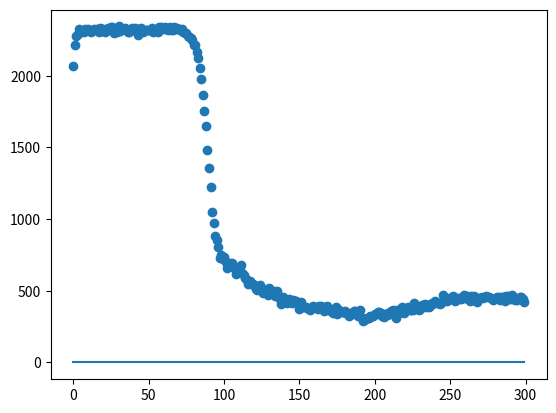

Write Python code to recreate this figure.
import matplotlib.pyplot as plt
import numpy as np
import random
import copy
from scipy.stats import halfnorm, expon, uniform, chi


def generate_items_halfnormal(amount):
    data = {}
    for i in range(amount):
        data[i] = halfnorm.pdf(i, scale=(amount/3)) 
    return data                                    

def generate_exponential(amount): #Generate a popular playlist
    data = {}
    for i in range(amount):
        data[i] = expon.pdf(i, scale=(amount/7)) 
    return data

def generate_exponential_inv(amount): #Generates a "niche" (unpopuar) playlist 
    data = {}
    for i in range(amount):
        data[amount - 1 - i] = expon.pdf(i, scale=(amount/7)) 
    return data

def generate_uniform(amount): #Generates an uniform distribution among the items
    data = {}
    for i in range(amount):
        data[i] = uniform.pdf(i, scale=amount) 
    return data

def get_cumulative_prob(y): #GETS THE CUMULATIVE PROBABIITIES OF ITEMS (IT ADDS UP TO MORE THAN 1)

    cum_prob = {}
    cum_prob[0] = y[0]

    for i in range(1, 300):
        cum_prob[i] = cum_prob[i-1] + y[i]
    return cum_prob

def get_playlists(cum_prob): #CREATES A RANDOM PLAYLLIST

    playlist = [] #empty toy playlist

    #create random playlist (like this bc they dont add to 1)
    while len(playlist) < 100:

        prob = np.random.random()
        #print(prob)
        finished = False
        i = 0
        while i < 300 and finished == False:
            if prob < cum_prob[i] and i not in playlist:
                playlist.append(i)
                finished = True
            i += 1

    playlist.sort()
    return playlist

def plot_playists_popularity(playists): #FUNCTION THAT PLOTS AL THE SONGS APPEARANCES OF ALL PLAYLISTS
    #playlists is a list of lists

    num_appearances = {} #Dictionary to store the number of times a song is in a playlist

    for playlist in playists:
        for song in playlist:
            if song in num_appearances.keys():
                num_appearances[song] += 1
            else:
                num_appearances[song] = 1

    id, counts = zip(*num_appearances.items())
    plt.scatter(id, counts)
    plt.show() #BREAK POINT HERE TO SEE THE PLOT
    return num_appearances

def get_songs_ordered(songs): #RETURNS A LIST OF SONGS ORDERED BY POPULARITY (AMONG ALL THE PLAYLISTS)
    ordered_songs = []
    songs_copy = copy.deepcopy(songs)

    while songs_copy: 
        max_value = max(songs_copy, key=songs_copy.get)
        ordered_songs.append(max_value)
        songs_copy.pop(max_value)
    #print("Highest used song: ", max_value, " with ", songs_copy[max_value], " instances")
    return ordered_songs



data = generate_exponential(300)
#data = generate_exponential_inv(300)
#data = generate_uniform(300)
lists = sorted(data.items())
x, y = zip(*lists)
cum_prob = get_cumulative_prob(y)
playlist = get_playlists(cum_prob)
plt.plot(x, y)
plt.show() 

"""If we wanted to make 3000 playlists and the "popular" playlists are 3 times 
more popular than balanced playlists, and so on the numbers are 2076 popular, 
693 balanced, and 231 unpopular
Other option is probabilities x = 69.2307692308%; y = 23.0769230769%; z = 7.69230769231%
Other option is to randomly decide the type of the playlists"""


playlist_list = []
data_exp = generate_exponential(300)
data_exp_inv = generate_exponential_inv(300)
data_uniform = generate_uniform(300)

data_exp = sorted(data_exp.items())
_, y_exp = zip(*data_exp)

data_exp_inv = sorted(data_exp_inv.items())
_, y_exp_inv = zip(*data_exp_inv)

data_uniform = sorted(data_uniform.items())
_, y_uni = zip(*data_uniform)

type = random.choices(population=[0,1,2], weights=[0.2307,0.6923,0.077], k=3000) #returns a list of choices

cum_prob_exp = get_cumulative_prob(y_exp) #GETS DIFFERENT PROBABIITIES
cum_prob_inv = get_cumulative_prob(y_exp_inv)
cum_prob_uni = get_cumulative_prob(y_uni)

for i in type: #GET A RANDOM PLAYLIST OF A SPECIFIC TYPE
    if i == 1:
        pl = get_playlists(cum_prob_exp)
    elif i == 2:
        pl = get_playlists(cum_prob_inv)
    else:
        pl = get_playlists(cum_prob_uni)
    playlist_list.append(pl)
test = plot_playists_popularity(playlist_list)
ordered_list = get_songs_ordered(test)
print(ordered_list)


"""Next step, give a class label (prediction) to every song in the toy dataset,
we have a list of playlists, recomment based on next most popular item?
we would need: a list of songs ordered by popularity

MAYBE FOR THE TRAINING OF THE MODEL WE GIVE IT THE NUMBER AND THE PROBABILITY, AND AS TARGET VAUE THE
NEXT MOST POPULAR SONG?"""



